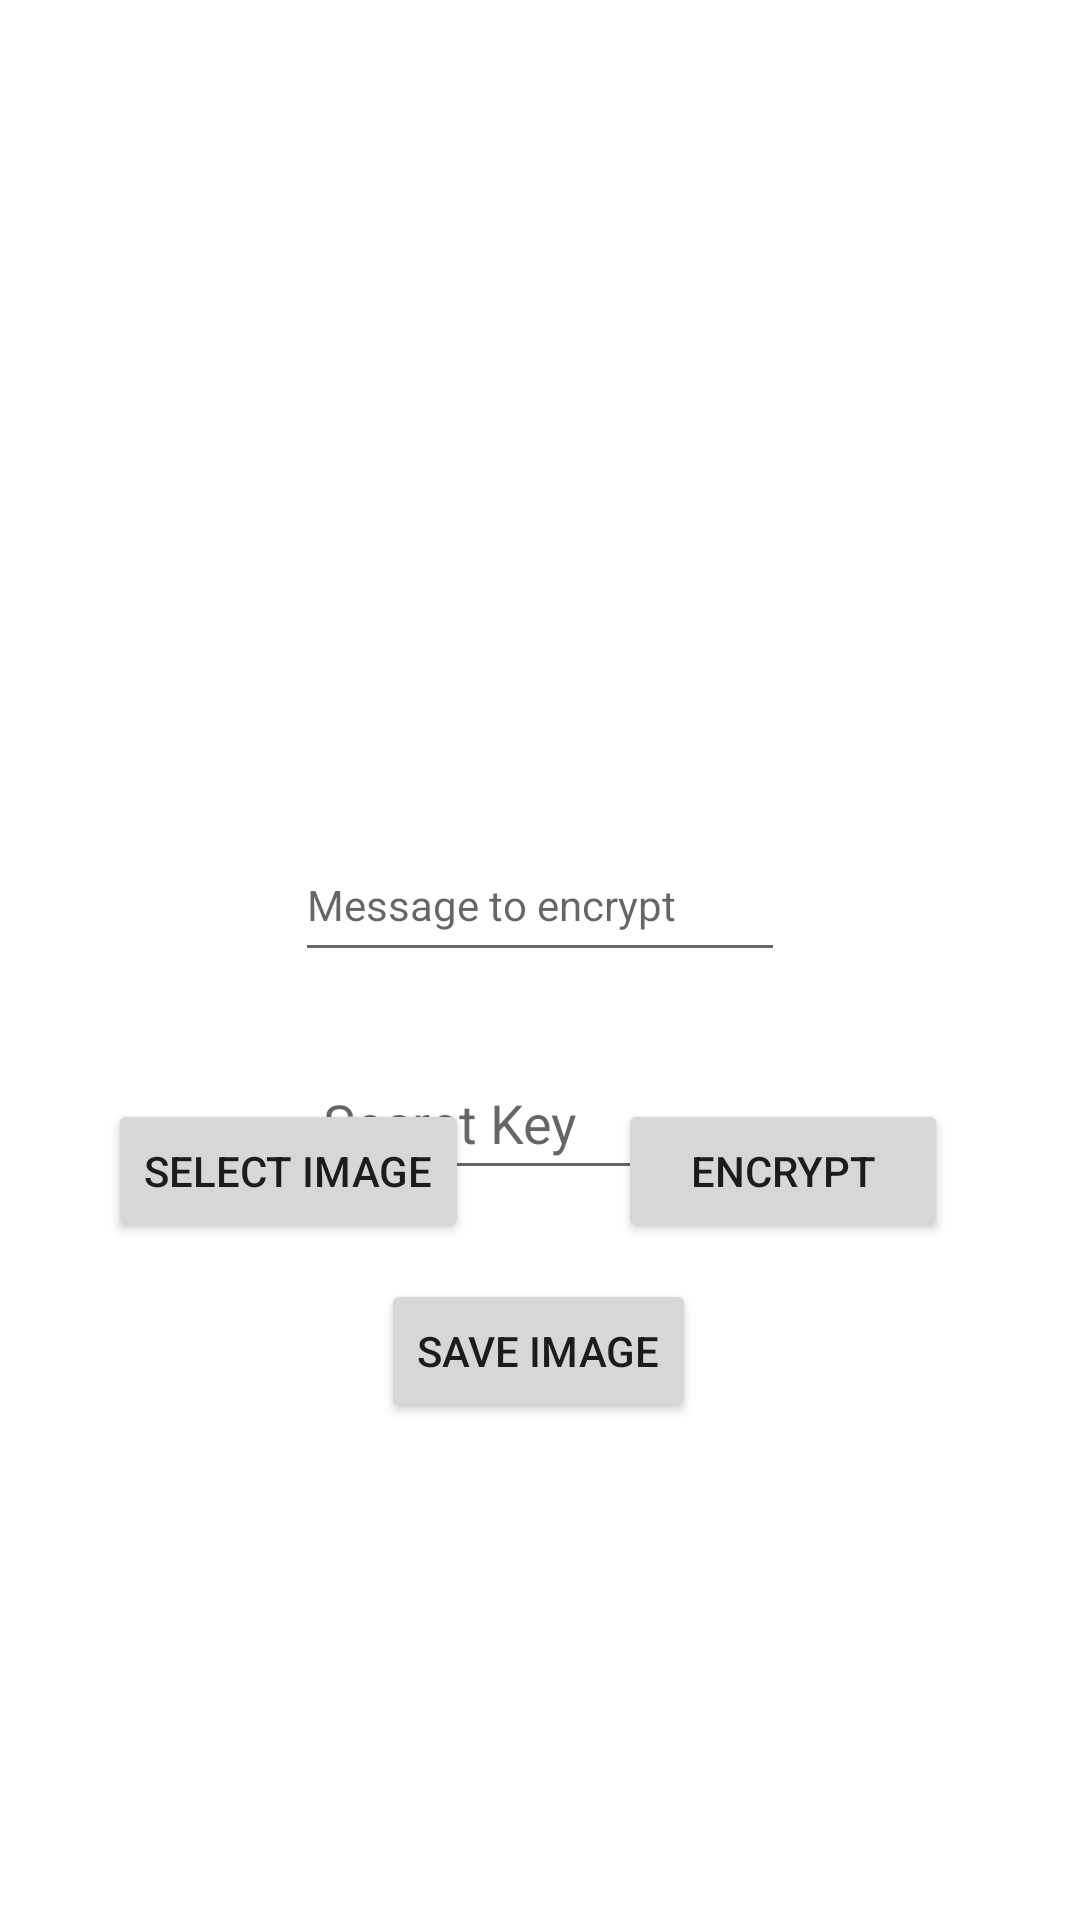

Layout XML and referenced resources for this Android screen:
<!-- AndroidManifest.xml: application theme Theme.StegnoApp -->
<!-- res/layout/encrypt.xml -->
<?xml version="1.0" encoding="utf-8"?>

<androidx.constraintlayout.widget.ConstraintLayout
    xmlns:android="http://schemas.android.com/apk/res/android"
    xmlns:app="http://schemas.android.com/apk/res-auto"
    xmlns:tools="http://schemas.android.com/tools"
    android:layout_width="match_parent"
    android:layout_height="match_parent"
    tools:context=".ui.encrypt.Encrypt" >

    <TextView
        android:id="@+id/text_gallery"
        android:layout_width="match_parent"
        android:layout_height="wrap_content"
        android:layout_marginStart="8dp"
        android:layout_marginTop="8dp"
        android:layout_marginEnd="8dp"
        android:textAlignment="center"
        android:textSize="20sp"
        app:layout_constraintBottom_toBottomOf="parent"
        app:layout_constraintEnd_toEndOf="parent"
        app:layout_constraintHorizontal_bias="0.0"
        app:layout_constraintStart_toStartOf="parent"
        app:layout_constraintTop_toTopOf="parent"
        app:layout_constraintVertical_bias="0.817" />

    <Button
        android:id="@+id/selectButton"
        android:layout_width="wrap_content"
        android:layout_height="48dp"
        android:layout_marginStart="36dp"
        android:layout_marginBottom="88dp"
        android:text="Select Image"
        app:layout_constraintBottom_toTopOf="@+id/text_gallery"
        app:layout_constraintHorizontal_bias="0.468"
        app:layout_constraintStart_toStartOf="parent" />

    <ImageView
        android:id="@+id/imageSelect"
        android:layout_width="0dp"
        android:layout_height="208dp"
        android:layout_marginStart="110dp"
        android:layout_marginTop="44dp"
        android:layout_marginEnd="111dp"
        app:layout_constraintBottom_toTopOf="@+id/text_gallery"
        app:layout_constraintEnd_toEndOf="parent"
        app:layout_constraintHorizontal_bias="0.0"
        app:layout_constraintStart_toStartOf="parent"
        app:layout_constraintTop_toTopOf="parent"
        app:layout_constraintVertical_bias="0.0" />

    <Button
        android:id="@+id/encryptButton"
        android:layout_width="110dp"
        android:layout_height="48dp"
        android:layout_marginEnd="44dp"
        android:layout_marginBottom="88dp"
        android:text="Encrypt"
        app:layout_constraintBottom_toTopOf="@+id/text_gallery"
        app:layout_constraintEnd_toEndOf="parent" />

    <EditText
        android:id="@+id/message"
        android:layout_width="wrap_content"
        android:layout_height="wrap_content"
        android:layout_marginTop="24dp"
        android:ems="10"
        android:hint="Message to encrypt"
        android:inputType="textPersonName"
        android:minHeight="48dp"
        android:textAppearance="@style/TextAppearance.AppCompat.Body1"
        app:layout_constraintEnd_toEndOf="parent"
        app:layout_constraintStart_toStartOf="parent"
        app:layout_constraintTop_toBottomOf="@+id/imageSelect"
        tools:ignore="MissingConstraints" />

    <EditText
        android:id="@+id/key"
        android:layout_width="153dp"
        android:layout_height="48dp"
        android:layout_marginTop="24dp"
        android:ems="10"
        android:hint="Secret Key"
        android:inputType="textPersonName"
        app:layout_constraintBottom_toTopOf="@+id/text_gallery"
        app:layout_constraintEnd_toEndOf="parent"
        app:layout_constraintStart_toStartOf="parent"
        app:layout_constraintTop_toBottomOf="@+id/message"
        app:layout_constraintVertical_bias="0.005" />

    <Button
        android:id="@+id/saveButton"
        android:layout_width="wrap_content"
        android:layout_height="48dp"
        android:layout_marginBottom="28dp"
        android:text="Save Image"
        app:layout_constraintBottom_toTopOf="@+id/text_gallery"
        app:layout_constraintEnd_toEndOf="parent"
        app:layout_constraintHorizontal_bias="0.498"
        app:layout_constraintStart_toStartOf="parent" />

    <ProgressBar
        android:id="@+id/progressBar"
        style="?android:attr/progressBarStyleHorizontal"
        android:layout_width="wrap_content"
        android:layout_height="wrap_content"
        android:layout_marginTop="16dp"
        app:layout_constraintBottom_toTopOf="@+id/selectButton"
        app:layout_constraintEnd_toEndOf="parent"
        app:layout_constraintStart_toStartOf="parent"
        app:layout_constraintTop_toBottomOf="@+id/key" />
</androidx.constraintlayout.widget.ConstraintLayout>
<!-- resources referenced by this layout -->
<resources>
  <style name="Theme.StegnoApp" parent="Theme.MaterialComponents.DayNight.DarkActionBar">
          
          <item name="colorPrimary">@color/purple_500</item>
          <item name="colorPrimaryVariant">@color/purple_700</item>
          <item name="colorOnPrimary">@color/white</item>
          
          <item name="colorSecondary">@color/teal_200</item>
          <item name="colorSecondaryVariant">@color/teal_700</item>
          <item name="colorOnSecondary">@color/black</item>
          
          <item name="android:statusBarColor" tools:targetApi="l">?attr/colorPrimaryVariant</item>
          
      </style>
  <!-- not gathered from this repository: default colours our renderer supplied (Android Studio template values) -->
  <color name="purple_500">#FF6200EE</color>
  <color name="purple_700">#FF3700B3</color>
  <color name="teal_200">#FF03DAC5</color>
  <color name="teal_700">#FF018786</color>
  <color name="black">#FF000000</color>
  <color name="white">#FFFFFFFF</color>
</resources>
